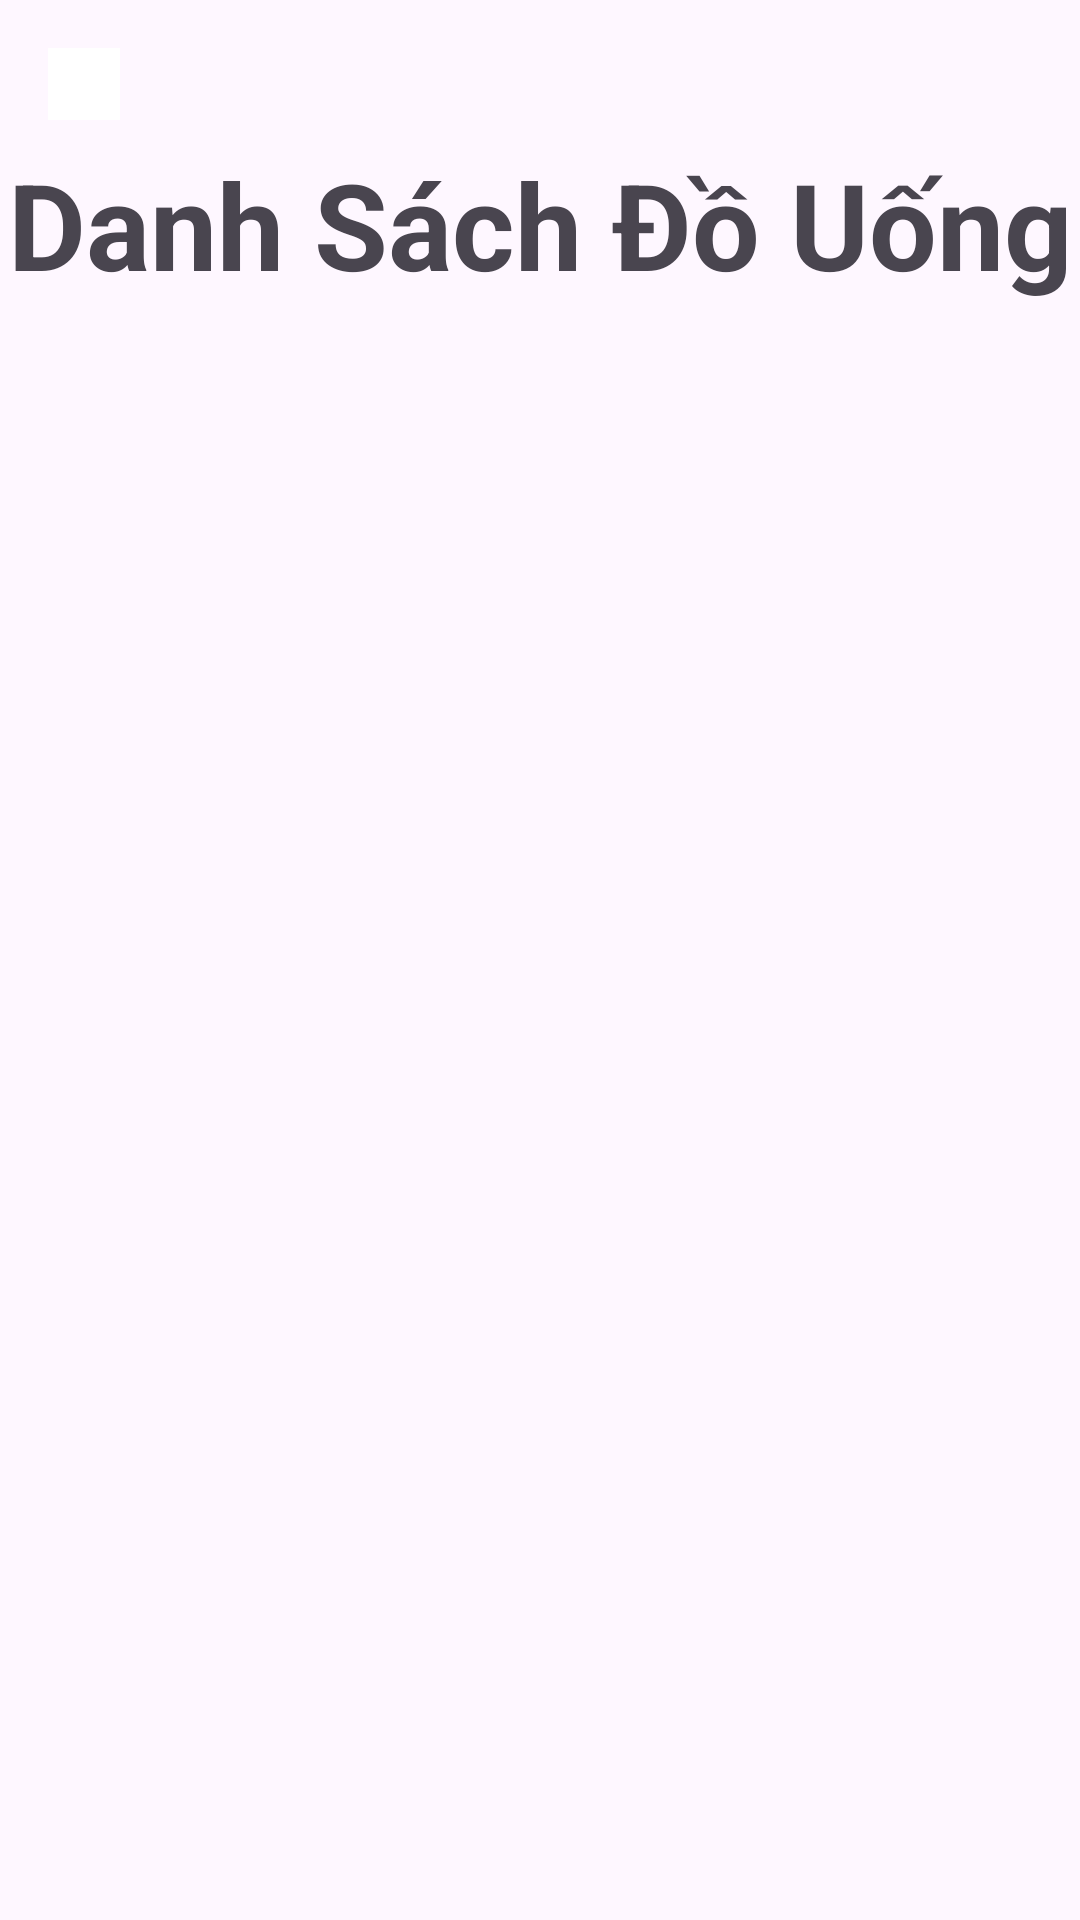

Reconstruct the res/layout file that produces this screen, plus the resources it refers to.
<!-- AndroidManifest.xml: application theme Theme.DACS3_ADMIN -->
<!-- res/layout/activity_all_item.xml -->
<?xml version="1.0" encoding="utf-8"?>
<androidx.constraintlayout.widget.ConstraintLayout xmlns:android="http://schemas.android.com/apk/res/android"
    xmlns:app="http://schemas.android.com/apk/res-auto"
    xmlns:tools="http://schemas.android.com/tools"
    android:id="@+id/main"
    android:layout_width="match_parent"
    android:layout_height="match_parent"
    tools:context=".AllItemActivity">
    <ScrollView
        android:layout_width="0dp"
        android:scrollbars="none"
        android:layout_height="match_parent"
        app:layout_constraintBottom_toBottomOf="parent"
        app:layout_constraintEnd_toEndOf="parent"
        app:layout_constraintStart_toStartOf="parent"
        app:layout_constraintTop_toTopOf="parent">
        <androidx.constraintlayout.widget.ConstraintLayout
            android:layout_width="match_parent"
            android:layout_height="match_parent">

            <ImageButton
                android:id="@+id/btnBack"
                android:layout_width="24dp"
                android:layout_height="24dp"
                android:layout_marginStart="16dp"
                android:layout_marginTop="16dp"
                android:background="@color/white"
                android:scaleType="centerCrop"
                android:src="@drawable/arrow_left"
                app:layout_constraintStart_toStartOf="parent"
                app:layout_constraintTop_toTopOf="parent">

            </ImageButton>

            <androidx.recyclerview.widget.RecyclerView
                android:id="@+id/menuRecycleView"
                android:layout_width="386dp"
                android:layout_height="682dp"
                android:layout_marginTop="20dp"
                app:layout_constraintEnd_toEndOf="parent"
                app:layout_constraintHorizontal_bias="0.0"
                app:layout_constraintStart_toStartOf="parent"
                app:layout_constraintTop_toBottomOf="@+id/textView15"
                tools:listitem="@layout/drink_item" />

            <TextView
                android:id="@+id/textView15"
                android:layout_width="wrap_content"
                android:layout_height="wrap_content"
                android:layout_marginTop="48dp"
                android:text="Danh Sách Đồ Uống"
                android:textSize="40sp"
                android:textStyle="bold"
                app:layout_constraintEnd_toEndOf="parent"
                app:layout_constraintStart_toStartOf="parent"
                app:layout_constraintTop_toTopOf="parent" />


        </androidx.constraintlayout.widget.ConstraintLayout>
    </ScrollView>
</androidx.constraintlayout.widget.ConstraintLayout>
<!-- res/layout/drink_item.xml (included above) -->
<?xml version="1.0" encoding="utf-8"?>
<androidx.constraintlayout.widget.ConstraintLayout xmlns:android="http://schemas.android.com/apk/res/android"
    xmlns:app="http://schemas.android.com/apk/res-auto"
    xmlns:tools="http://schemas.android.com/tools"
    android:layout_width="wrap_content"
    android:layout_height="wrap_content"
    android:background="@color/white">

    <androidx.cardview.widget.CardView
        android:id="@+id/cardView2"
        android:layout_width="366dp"
        android:layout_height="wrap_content"
        android:layout_marginStart="20dp"
        android:layout_marginTop="5dp"
        android:layout_marginEnd="20dp"
        android:layout_marginBottom="15dp"
        app:cardCornerRadius="25dp"
        app:layout_constraintBottom_toBottomOf="parent"
        app:layout_constraintEnd_toEndOf="parent"
        app:layout_constraintStart_toStartOf="parent"
        app:layout_constraintTop_toTopOf="parent">

        <androidx.constraintlayout.widget.ConstraintLayout
            android:layout_width="match_parent"
            android:layout_height="wrap_content">

            <ImageView
                android:id="@+id/menuImage"
                android:layout_width="73dp"
                android:layout_height="70dp"
                android:layout_marginStart="15dp"
                android:layout_marginTop="5dp"
                android:layout_marginBottom="5dp"
                app:layout_constraintBottom_toBottomOf="parent"
                app:layout_constraintStart_toStartOf="parent"
                app:layout_constraintTop_toTopOf="parent"
                tools:srcCompat="@tools:sample/avatars" />

            <TextView
                android:id="@+id/drinkName"
                android:layout_width="136dp"
                android:layout_height="26dp"
                android:layout_marginStart="16dp"
                android:layout_marginTop="4dp"
                android:layout_marginBottom="15dp"
                android:text="TextView"
                app:layout_constraintBottom_toTopOf="@+id/drinkPrice"
                app:layout_constraintStart_toEndOf="@+id/menuImage"
                app:layout_constraintTop_toTopOf="@+id/menuImage"
                app:layout_constraintVertical_bias="1.0" />

            <TextView
                android:id="@+id/drinkPrice"
                android:layout_width="70dp"
                android:layout_height="28dp"
                android:layout_marginStart="16dp"
                android:layout_marginBottom="4dp"
                android:text="TextView"
                app:layout_constraintBottom_toBottomOf="parent"
                app:layout_constraintStart_toEndOf="@+id/menuImage" />

            <ImageButton
                android:id="@+id/btnminus"
                android:layout_width="24dp"
                android:layout_height="24dp"
                android:layout_marginStart="16dp"
                android:background="@color/white"
                android:padding="2dp"
                android:src="@drawable/icon_minus"
                app:layout_constraintBottom_toBottomOf="parent"
                app:layout_constraintStart_toEndOf="@+id/drinkName"
                app:layout_constraintTop_toTopOf="parent"
                app:layout_constraintVertical_bias="0.265" />

            <ImageButton
                android:id="@+id/btnplus"
                android:layout_width="24dp"
                android:layout_height="24dp"
                android:layout_marginStart="8dp"
                android:layout_marginEnd="20dp"
                android:background="@color/white"
                android:padding="2dp"
                android:src="@drawable/icon_plus"
                app:layout_constraintBottom_toBottomOf="parent"
                app:layout_constraintEnd_toEndOf="parent"
                app:layout_constraintStart_toEndOf="@+id/menuItemQuantity"
                app:layout_constraintTop_toTopOf="parent"
                app:layout_constraintVertical_bias="0.265" />

            <TextView
                android:id="@+id/menuItemQuantity"
                android:layout_width="wrap_content"
                android:layout_height="28dp"
                android:layout_marginStart="10dp"
                android:text="1"
                android:textSize="18sp"
                app:layout_constraintBottom_toBottomOf="@+id/btnminus"
                app:layout_constraintEnd_toStartOf="@+id/btnplus"
                app:layout_constraintStart_toEndOf="@+id/btnminus"
                app:layout_constraintTop_toTopOf="@+id/btnminus"
                app:layout_constraintVertical_bias="0.25" />

            <ImageButton
                android:id="@+id/btndelete"
                android:layout_width="29dp"
                android:layout_height="36dp"
                android:layout_marginEnd="52dp"
                android:background="@color/white"
                app:layout_constraintBottom_toBottomOf="parent"
                app:layout_constraintEnd_toEndOf="parent"
                app:layout_constraintTop_toTopOf="@+id/btnminus"
                app:layout_constraintVertical_bias="0.866"
                app:srcCompat="@drawable/trash" />

        </androidx.constraintlayout.widget.ConstraintLayout>
    </androidx.cardview.widget.CardView>

</androidx.constraintlayout.widget.ConstraintLayout>
<!-- resources referenced by this layout -->
<resources>
  <style name="Theme.DACS3_ADMIN" parent="Base.Theme.DACS3_ADMIN" />
  <style name="Base.Theme.DACS3_ADMIN" parent="Theme.Material3.DayNight.NoActionBar">
          
          
      </style>
  <!-- not gathered from this repository: default colours our renderer supplied (Android Studio template values) -->
  <color name="white">#FFFFFFFF</color>
</resources>
